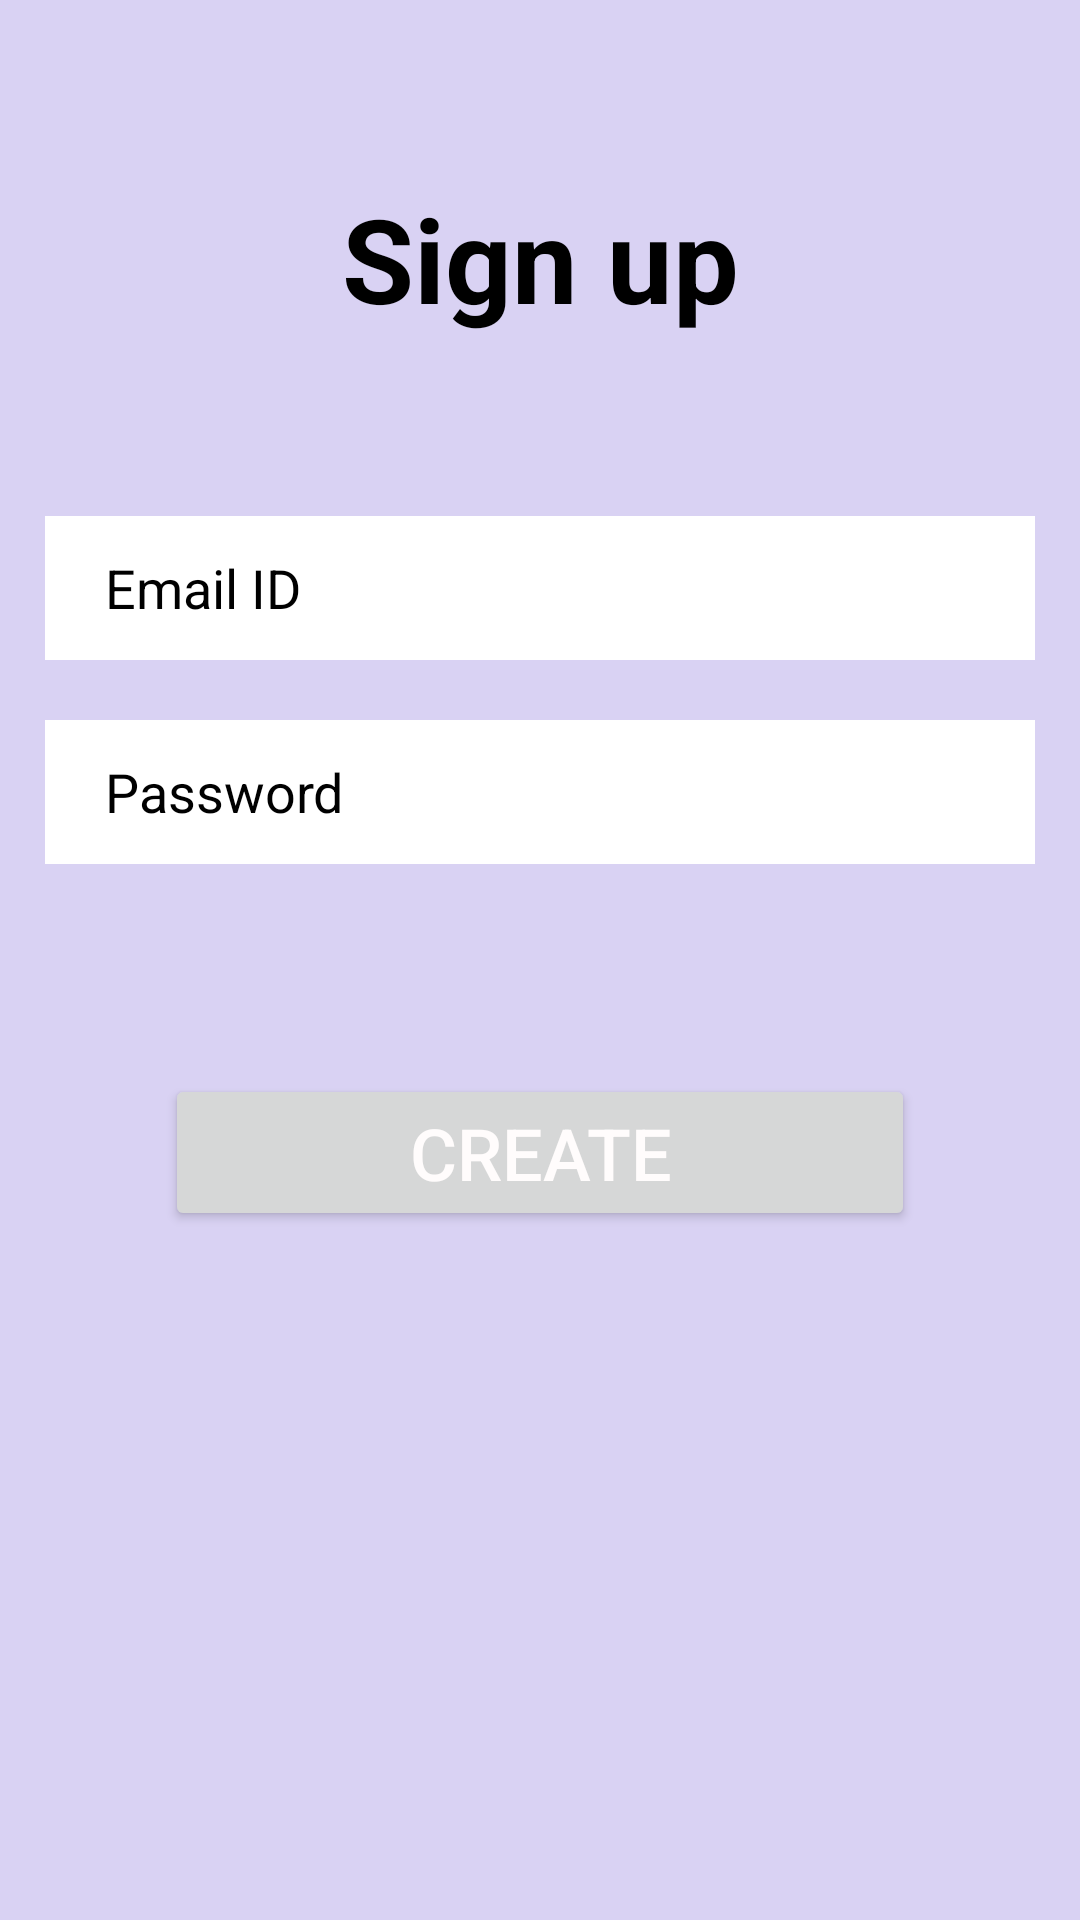

Here is an Android app screen rendered from its layout file. Give the layout XML and the strings, colors and styles it references.
<!-- AndroidManifest.xml: application theme Theme.LatestTenants -->
<!-- res/layout/activity_sign_up.xml -->
<?xml version="1.0" encoding="utf-8"?>
<RelativeLayout xmlns:android="http://schemas.android.com/apk/res/android"
    xmlns:tools="http://schemas.android.com/tools"
    android:layout_width="match_parent"
    android:layout_height="match_parent"
    android:background="#D9D2F3"
    android:gravity="center_horizontal"
    tools:context=".signUpActivity">

    <TextView
        android:id="@+id/YouAre"
        android:layout_width="match_parent"
        android:layout_height="wrap_content"
        android:layout_marginTop="60dp"
        android:gravity="center"
        android:text="@string/sign_up"
        android:textColor="@color/black"
        android:textSize="39sp"
        android:textStyle="bold" />


    <EditText
        android:id="@+id/mail"
        android:layout_width="330dp"
        android:layout_height="wrap_content"
        android:layout_below="@+id/YouAre"
        android:layout_centerHorizontal="true"
        android:layout_marginTop="60dp"
        android:autofillHints=""
        android:background="#ffffff"
        android:hint="@string/email_id"
        android:inputType="text"
        android:minHeight="48dp"
        android:paddingStart="20dp"
        android:singleLine="true"
        android:textColor="#000000"
        android:textColorHint="#000000"
        tools:ignore="RtlSymmetry" />

    <EditText
        android:id="@+id/userPassword"
        android:layout_width="330dp"
        android:layout_height="wrap_content"
        android:layout_below="@+id/mail"
        android:layout_centerHorizontal="true"
        android:layout_marginTop="20dp"
        android:autofillHints=""
        android:background="@color/white"
        android:hint="@string/password"
        android:inputType="textPassword"
        android:minHeight="48dp"
        android:paddingStart="20dp"
        android:textColorHint="#000000"
        tools:ignore="RtlSymmetry" />

    <ProgressBar
        android:id="@+id/prgSign"
        android:layout_width="100dp"
        android:layout_height="100dp"
        android:layout_below="@id/btnCreate"
        android:visibility="gone"
        android:layout_centerHorizontal="true"/>

    <Button
        android:id="@+id/btnCreate"
        android:layout_width="250dp"
        android:layout_height="wrap_content"
        android:layout_below="@id/userPassword"
        android:layout_centerHorizontal="true"
        android:layout_marginTop="70dp"
        android:text="@string/create"
        android:textAlignment="center"
        android:textColor="#FFFCFC"
        android:textSize="24sp"
        tools:ignore="DuplicateSpeakableTextCheck" />





</RelativeLayout>
<!-- resources referenced by this layout -->
<resources>
  <string name="create">create</string>
  <string name="email_id">Email ID</string>
  <string name="password">Password</string>
  <string name="sign_up">Sign up</string>
  <style name="Theme.LatestTenants" parent="Base.Theme.LatestTenants" />
  <style name="Base.Theme.LatestTenants" parent="Theme.Material3.DayNight.NoActionBar">
          
          
      </style>
  <!-- not gathered from this repository: default colours our renderer supplied (Android Studio template values) -->
  <color name="black">#FF000000</color>
  <color name="white">#FFFFFFFF</color>
</resources>
